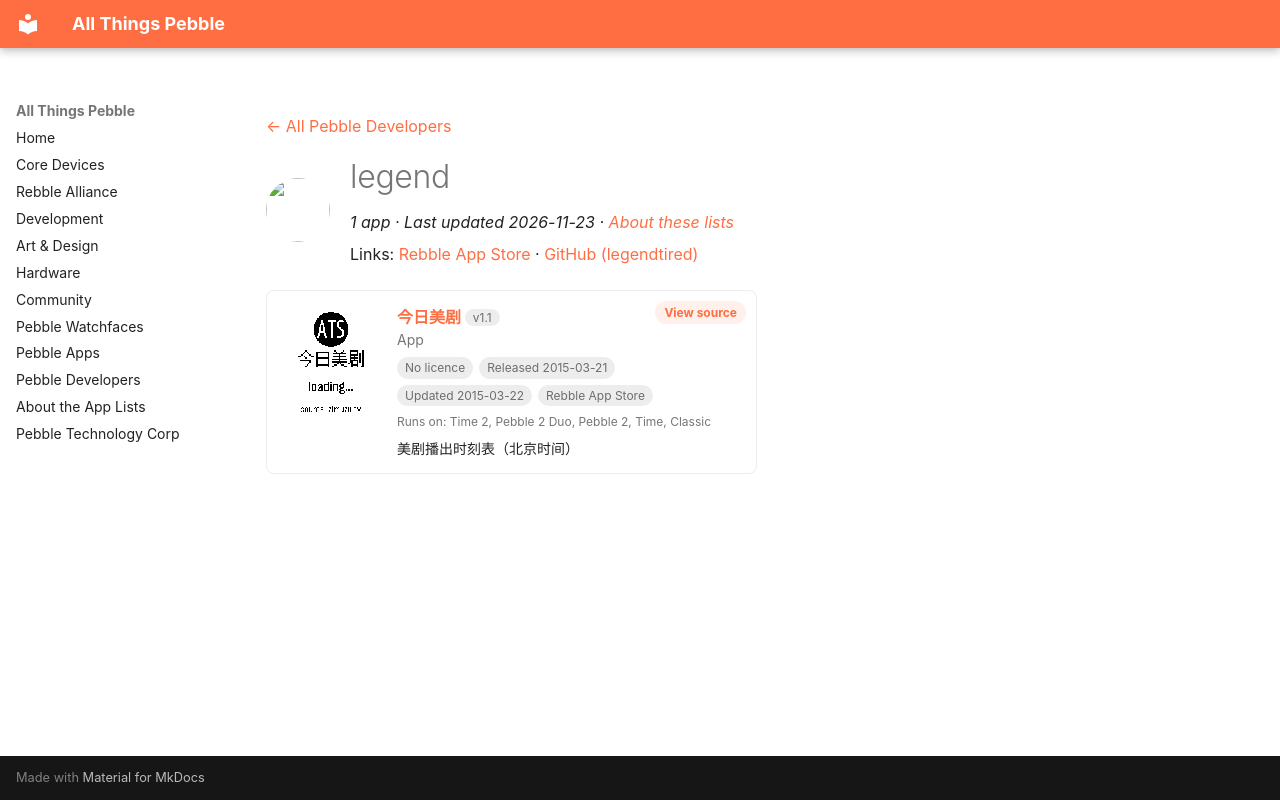

repository: saltedlolly/all-things-pebble · page: developers/legend.html · generator: mkdocs

---
title: "legend"
hide:
  - toc
---

<!-- Generated by scripts/update_app_directory.py: do not edit by hand -->
[← All Pebble Developers](../developers.md)

<div class="dev-header" markdown>
<img class="dev-avatar" src="https://github.com/legendtired.png?size=128" alt="" width="64" height="64" loading="lazy" onerror="this.remove()">
<div class="dev-intro" markdown>

# legend

*1 app · Last updated 2026-11-23 · [About these lists](../about-app-lists.md)*

Links: [Rebble App Store](https://apps.rebble.io/en_US/developer/52e14ea17487e5548a000320/1) · [GitHub (legendtired)](https://github.com/legendtired)

</div>
</div>

<div class="app-grid dev-apps" data-search-exclude>
<div class="app-card" data-type="watchapp" data-title="今日美剧" data-released="2015-03-21" data-updated="2015-03-22">
<a class="app-shot" href="https://apps.rebble.io/en_US/application/550da15ead788c5858000012" data-search-exclude><img src="../images/apps/550da15ead788c5858000012.png" alt="今日美剧" loading="lazy"></a>
<div class="app-info">
<h2 class="app-name" id="app-550da15ead788c5858000012"><a href="https://apps.rebble.io/en_US/application/550da15ead788c5858000012">今日美剧</a> <span class="app-version" title="Latest version" data-search-exclude>v1.1</span></h2>
<a class="app-source" href="https://github.com/legendtired/PebbleATS" title="Source code" data-search-exclude>View source</a>
<div class="app-dev">App</div>
<div class="app-tags" data-search-exclude><span class="app-licence app-licence--none" title="Licence">No licence</span> <span title="First published in the app store">Released 2015-03-21</span> <span title="Latest release in the app store">Updated 2015-03-22</span> <span>Rebble App Store</span></div>
<div class="app-watches" title="Supported watches" data-search-exclude>Runs on: Time 2, Pebble 2 Duo, Pebble 2, Time, Classic</div>
<p class="app-desc">美剧播出时刻表（北京时间）</p>
</div>
</div>
</div>
